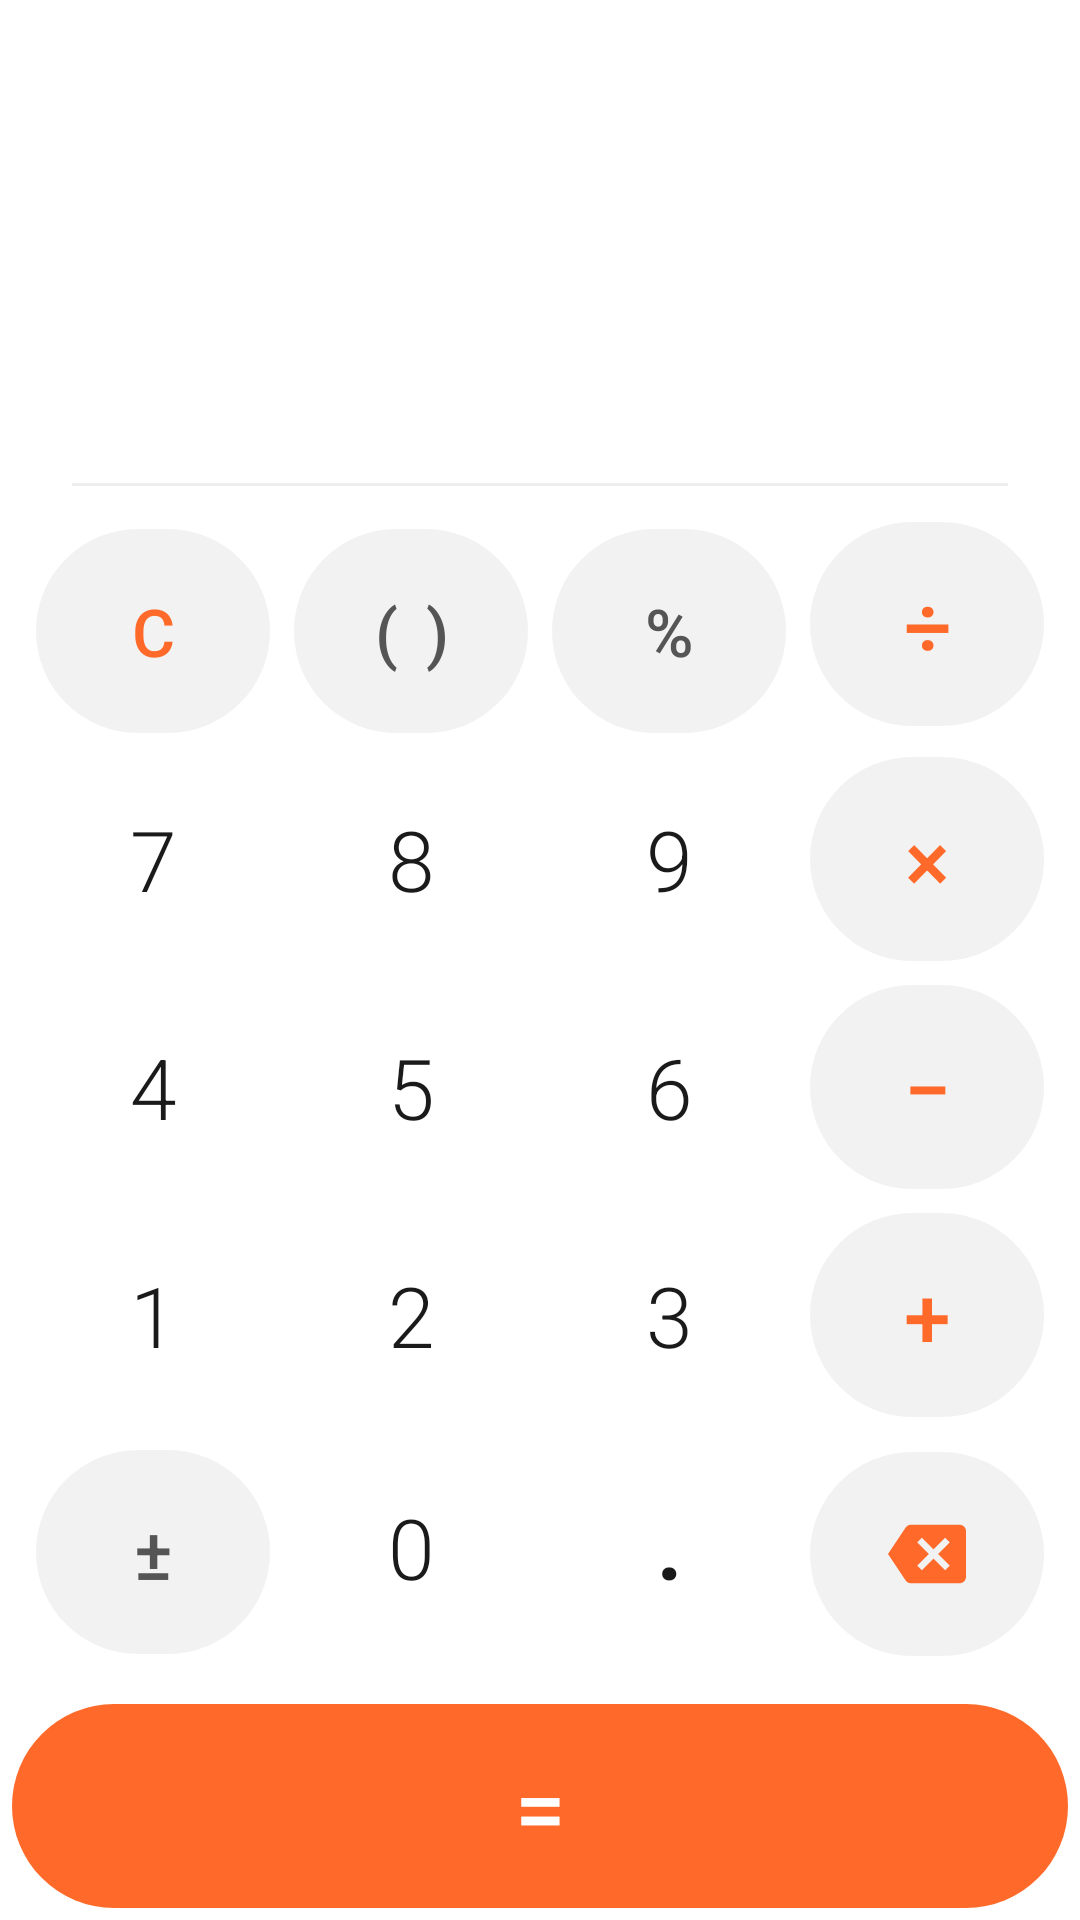

The Android layout XML behind this screen, and the referenced resources:
<!-- AndroidManifest.xml: application theme Theme.Calculadora -->
<!-- res/layout/activity_main.xml -->
<?xml version="1.0" encoding="utf-8"?>
<LinearLayout xmlns:android="http://schemas.android.com/apk/res/android"
    xmlns:app="http://schemas.android.com/apk/res-auto"
    android:layout_width="match_parent"
    android:layout_height="match_parent"
    android:background="@color/calc_background"
    android:orientation="vertical"
    android:fitsSystemWindows="true">

    <LinearLayout
        android:layout_width="match_parent"
        android:layout_height="48dp"
        android:gravity="center_vertical|end"
        android:orientation="horizontal"
        android:paddingHorizontal="8dp">

        <ImageButton
            android:id="@+id/btnAbrirHistorial"
            android:layout_width="44dp"
            android:layout_height="44dp"
            android:background="?attr/selectableItemBackgroundBorderless"
            android:contentDescription="@string/cd_history"
            android:src="@drawable/ic_history"
            app:tint="@color/calc_text_secondary" />
    </LinearLayout>

    <LinearLayout
        android:layout_width="match_parent"
        android:layout_height="0dp"
        android:layout_weight="1"
        android:gravity="bottom|end"
        android:orientation="vertical"
        android:paddingHorizontal="24dp"
        android:paddingBottom="16dp">

        <TextView
            android:id="@+id/tvHistory"
            android:layout_width="match_parent"
            android:layout_height="wrap_content"
            android:gravity="end"
            android:padding="8dp"
            android:alpha="0.7"
            android:textColor="@color/calc_text_history"
            android:textSize="18sp" />

        <TextView
            android:id="@+id/tvExpression"
            android:layout_width="match_parent"
            android:layout_height="wrap_content"
            android:gravity="end"
            android:textColor="@color/calc_text_primary"
            android:textSize="44sp"
            android:fontFamily="sans-serif-light"
            android:textIsSelectable="false" />

        <TextView
            android:id="@+id/tvResult"
            android:layout_width="match_parent"
            android:layout_height="wrap_content"
            android:gravity="end"
            android:textColor="@color/calc_text_secondary"
            android:textSize="26sp"
            android:fontFamily="sans-serif-light" />
    </LinearLayout>

    <View
        android:layout_width="match_parent"
        android:layout_height="1dp"
        android:layout_marginHorizontal="24dp"
        android:background="@color/calc_divider" />

    <GridLayout
        android:layout_width="match_parent"
        android:layout_height="wrap_content"
        android:columnCount="4"
        android:rowCount="5"
        android:padding="8dp">

        <com.google.android.material.button.MaterialButton
            android:id="@+id/btnC"
            style="@style/CalcButton.Function"
            android:layout_height="68dp"
            android:layout_columnWeight="1"
            android:text="@string/btn_clear"
            android:textColor="@color/calc_accent" />

        <com.google.android.material.button.MaterialButton
            android:id="@+id/btnParen"
            style="@style/CalcButton.Function"
            android:layout_height="68dp"
            android:layout_columnWeight="1"
            android:text="@string/btn_paren_pair" />

        <com.google.android.material.button.MaterialButton
            android:id="@+id/btnPercent"
            style="@style/CalcButton.Function"
            android:layout_height="68dp"
            android:layout_columnWeight="1"
            android:text="@string/btn_percent" />

        <com.google.android.material.button.MaterialButton
            android:id="@+id/btnDiv"
            style="@style/CalcButton.Operator"
            android:layout_height="68dp"
            android:layout_columnWeight="1"
            android:text="@string/btn_div" />

        <com.google.android.material.button.MaterialButton
            android:id="@+id/btn7"
            style="@style/CalcButton.Digit"
            android:layout_height="68dp"
            android:layout_columnWeight="1"
            android:text="@string/btn_7" />

        <com.google.android.material.button.MaterialButton
            android:id="@+id/btn8"
            style="@style/CalcButton.Digit"
            android:layout_height="68dp"
            android:layout_columnWeight="1"
            android:text="@string/btn_8" />

        <com.google.android.material.button.MaterialButton
            android:id="@+id/btn9"
            style="@style/CalcButton.Digit"
            android:layout_height="68dp"
            android:layout_columnWeight="1"
            android:text="@string/btn_9" />

        <com.google.android.material.button.MaterialButton
            android:id="@+id/btnMult"
            style="@style/CalcButton.Operator"
            android:layout_height="68dp"
            android:layout_columnWeight="1"
            android:text="@string/btn_mult" />

        <com.google.android.material.button.MaterialButton
            android:id="@+id/btn4"
            style="@style/CalcButton.Digit"
            android:layout_height="68dp"
            android:layout_columnWeight="1"
            android:text="@string/btn_4" />

        <com.google.android.material.button.MaterialButton
            android:id="@+id/btn5"
            style="@style/CalcButton.Digit"
            android:layout_height="68dp"
            android:layout_columnWeight="1"
            android:text="@string/btn_5" />

        <com.google.android.material.button.MaterialButton
            android:id="@+id/btn6"
            style="@style/CalcButton.Digit"
            android:layout_height="68dp"
            android:layout_columnWeight="1"
            android:text="@string/btn_6" />

        <com.google.android.material.button.MaterialButton
            android:id="@+id/btnSub"
            style="@style/CalcButton.Operator"
            android:layout_height="68dp"
            android:layout_columnWeight="1"
            android:text="@string/btn_sub" />

        <com.google.android.material.button.MaterialButton
            android:id="@+id/btn1"
            style="@style/CalcButton.Digit"
            android:layout_height="68dp"
            android:layout_columnWeight="1"
            android:text="@string/btn_1" />

        <com.google.android.material.button.MaterialButton
            android:id="@+id/btn2"
            style="@style/CalcButton.Digit"
            android:layout_height="68dp"
            android:layout_columnWeight="1"
            android:text="@string/btn_2" />

        <com.google.android.material.button.MaterialButton
            android:id="@+id/btn3"
            style="@style/CalcButton.Digit"
            android:layout_height="68dp"
            android:layout_columnWeight="1"
            android:text="@string/btn_3" />

        <com.google.android.material.button.MaterialButton
            android:id="@+id/btnSum"
            style="@style/CalcButton.Operator"
            android:layout_height="68dp"
            android:layout_columnWeight="1"
            android:text="@string/btn_sum" />

        <com.google.android.material.button.MaterialButton
            android:id="@+id/btnSign"
            style="@style/CalcButton.Function"
            android:layout_height="68dp"
            android:layout_columnWeight="1"
            android:text="@string/btn_sign"
            android:textSize="24sp" />

        <com.google.android.material.button.MaterialButton
            android:id="@+id/btn0"
            style="@style/CalcButton.Digit"
            android:layout_height="68dp"
            android:layout_columnWeight="1"
            android:text="@string/btn_0" />

        <com.google.android.material.button.MaterialButton
            android:id="@+id/btnDot"
            style="@style/CalcButton.Digit"
            android:layout_height="68dp"
            android:layout_columnWeight="1"
            android:text="@string/btn_dot"
            android:textSize="32sp"
            android:textStyle="bold" />

        <com.google.android.material.button.MaterialButton
            android:id="@+id/btnBackspace"
            style="@style/CalcButton.Function"
            android:layout_height="68dp"
            android:layout_columnWeight="1"
            android:contentDescription="@string/cd_backspace"
            app:icon="@drawable/ic_backspace"
            app:iconGravity="textStart"
            app:iconPadding="0dp"
            app:iconSize="26dp"
            app:iconTint="@color/calc_accent" />

    </GridLayout>

    <com.google.android.material.button.MaterialButton
        android:id="@+id/btnEqual"
        style="@style/CalcButton.Equal"
        android:layout_width="match_parent"
        android:layout_height="68dp"
        android:layout_marginHorizontal="12dp"
        android:layout_marginBottom="14dp"
        android:layout_marginTop="4dp"
        android:text="@string/btn_equal" />

</LinearLayout>
<!-- resources referenced by this layout -->
<resources>
  <color name="calc_accent">#FFFF6A2A</color>
  <color name="calc_background">#FFFFFFFF</color>
  <color name="calc_divider">#FFEEEEEE</color>
  <color name="calc_text_history">#FF999999</color>
  <color name="calc_text_primary">#FF1A1A1A</color>
  <color name="calc_text_secondary">#FF888888</color>
  <!-- drawable ic_backspace (drawable) -->
  <vector xmlns:android="http://schemas.android.com/apk/res/android"
      android:width="24dp"
      android:height="24dp"
      android:viewportWidth="24"
      android:viewportHeight="24"
      android:tint="?attr/colorControlNormal">
      <path
          android:fillColor="@android:color/white"
          android:pathData="M22,3H7c-0.69,0 -1.23,0.35 -1.59,0.88L0,12l5.41,8.11C5.77,20.64 6.31,21 7,21h15c1.1,0 2,-0.9 2,-2V5c0,-1.1 -0.9,-2 -2,-2zM19,15.59L17.59,17 14,13.41 10.41,17 9,15.59 12.59,12 9,8.41 10.41,7 14,10.59 17.59,7 19,8.41 15.41,12 19,15.59z" />
  </vector>
  <string name="btn_0">0</string>
  <string name="btn_1">1</string>
  <string name="btn_2">2</string>
  <string name="btn_3">3</string>
  <string name="btn_4">4</string>
  <string name="btn_5">5</string>
  <string name="btn_6">6</string>
  <string name="btn_7">7</string>
  <string name="btn_8">8</string>
  <string name="btn_9">9</string>
  <string name="btn_clear">C</string>
  <string name="btn_div">÷</string>
  <string name="btn_dot">.</string>
  <string name="btn_equal">=</string>
  <string name="btn_mult">×</string>
  <string name="btn_paren_pair">( )</string>
  <string name="btn_percent">%</string>
  <string name="btn_sign">±</string>
  <string name="btn_sub">−</string>
  <string name="btn_sum">+</string>
  <string name="cd_backspace">Borrar</string>
  <string name="cd_history">Abrir historial</string>
  <style name="CalcButton.Digit">
          <item name="backgroundTint">@color/calc_button_digit</item>
          <item name="android:textColor">@color/calc_text_primary</item>
          <item name="android:textSize">28sp</item>
          <item name="android:fontFamily">sans-serif-light</item>
      </style>
  <style name="CalcButton.Equal">
          <item name="backgroundTint">@color/calc_accent</item>
          <item name="android:textColor">@color/white</item>
          <item name="android:textSize">30sp</item>
          <item name="elevation">2dp</item>
      </style>
  <style name="CalcButton.Function">
          <item name="backgroundTint">@color/calc_button_function</item>
          <item name="android:textColor">@color/calc_function</item>
          <item name="android:textSize">22sp</item>
      </style>
  <style name="CalcButton.Operator">
          <item name="backgroundTint">@color/calc_button_function</item>
          <item name="android:textColor">@color/calc_accent</item>
          <item name="android:textSize">28sp</item>
      </style>
  <style name="Theme.Calculadora" parent="Theme.MaterialComponents.DayNight.NoActionBar">
          <item name="colorPrimary">@color/calc_accent</item>
          <item name="colorPrimaryVariant">@color/calc_accent_dark</item>
          <item name="colorOnPrimary">@color/white</item>
          <item name="colorSecondary">@color/calc_accent</item>
          <item name="colorSecondaryVariant">@color/calc_accent_dark</item>
          <item name="colorOnSecondary">@color/white</item>
  
          <item name="android:windowBackground">@color/calc_background</item>
          <item name="android:statusBarColor">@color/calc_background</item>
          <item name="android:navigationBarColor">@color/calc_background</item>
          <item name="android:windowLightStatusBar" tools:targetApi="m">true</item>
          <item name="android:windowLightNavigationBar" tools:targetApi="o_mr1">true</item>
      </style>
  <color name="calc_button_digit">#FFFFFFFF</color>
  <color name="white">#FFFFFFFF</color>
  <color name="calc_button_function">#FFF2F2F2</color>
  <color name="calc_function">#FF555555</color>
  <color name="calc_accent_dark">#FFE65100</color>
</resources>
